Labelled photos from "images", an image-classification folder in SriniMaiya/ECG-Signal-Classification. The possible labels are: ARR, CHF, NSR.

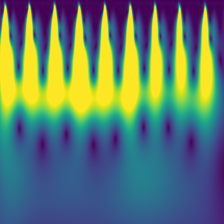
Label: ARR

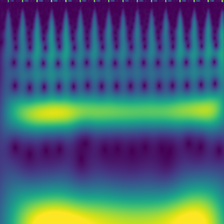
Label: CHF

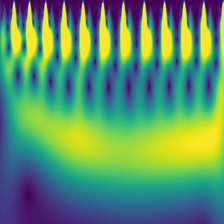
Label: NSR

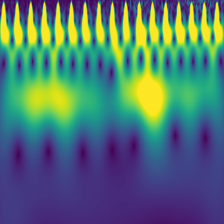
Label: NSR

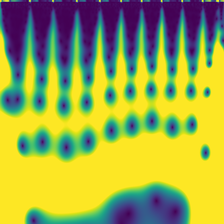
Label: ARR

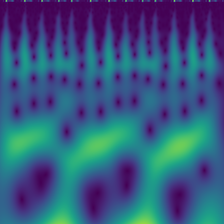
Label: CHF
